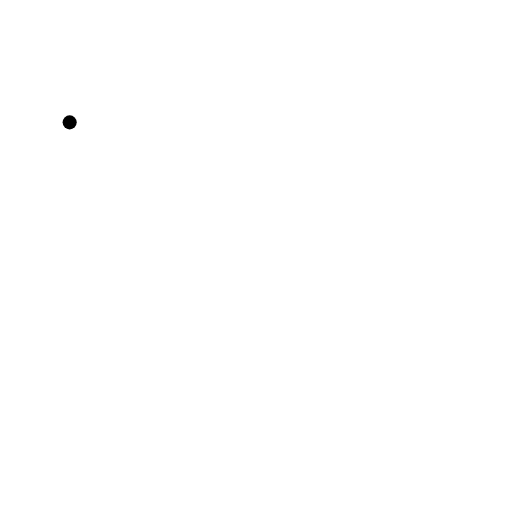
t = 0.00 s
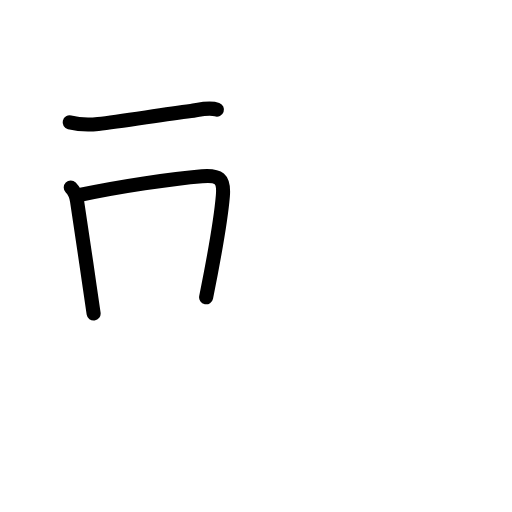
t = 2.81 s
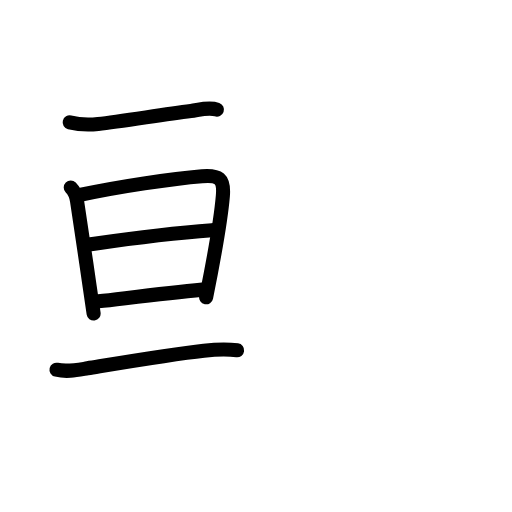
t = 5.58 s
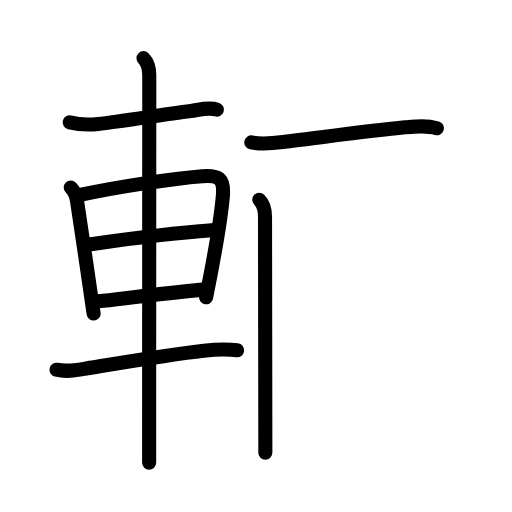
t = 8.42 s
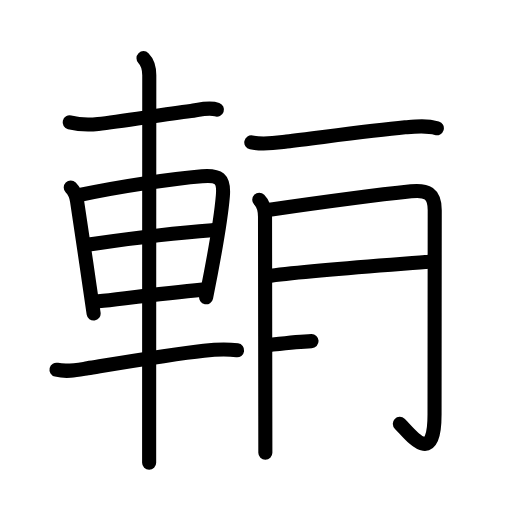
t = 11.25 s
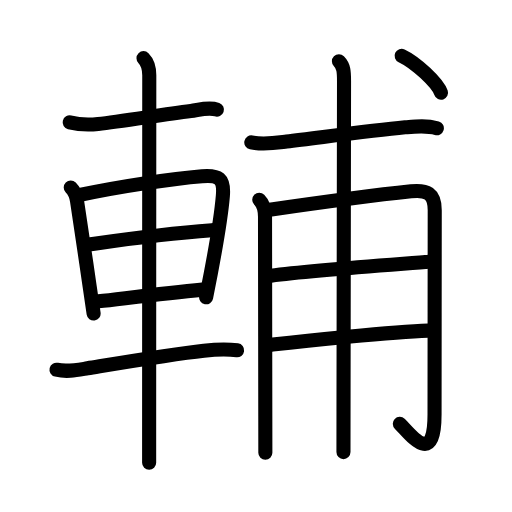
t = 14.00 s

The animated SVG that drew these frames (rendered in a browser with its animation timeline set to each time). Animation: 47 SMIL elements (animate=47); one cycle of 14.00 s.

<?xml version="1.0" encoding="UTF-8"?>
<!--
AniKanjiVG is licensed by CC-BY-SA Paul C. Sommerhoff (https://bitbucket.org/sommerhoff/anikanjivg).
AniKanjiVG uses KanjiVG which is licensed by CC-BY-SA Ulrich Apel (http://kanjivg.tagaini.net).
See also http://creativecommons.org/licenses/by-sa/3.0/
-->
<svg xmlns:kvg='http://kanjivg.tagaini.net' xmlns='http://www.w3.org/2000/svg' width='109' height='109' viewBox='0 0 109 109' style='fill:none;stroke:#000000;stroke-width:3;stroke-linecap:round;stroke-linejoin:round;' id="kvg:kanji_08f14"><g id="kvg:08f14" kvg:element="輔"><g id="kvg:08f14-g1" kvg:element="車" kvg:position="left" kvg:radical="general"><path id="kvg:08f14-s1" kvg:type="㇐" d="M14.83,26.05c2.3,0.57,4.07,0.56,6.06,0.34c4.9-0.54,13.09-1.91,19.76-2.77c1.71-0.22,3.84-0.88,5.53-0.28"><animate attributeName="d" begin="0.0s" dur="0.3333333333333333s" from="M14.83,26.05C14.83,26.05,14.83,26.05,14.83,26.05" to="M14.83,26.05c2.3,0.57,4.07,0.56,6.06,0.34" />
<animate attributeName="d" begin="0.3333333333333333s" dur="0.3333333333333333s" from="M14.83,26.05c2.3,0.57,4.07,0.56,6.06,0.34c0,0,0,0,0,0,0" to="M14.83,26.05c2.3,0.57,4.07,0.56,6.06,0.34c4.9-0.54,13.09-1.91,19.76-2.77" />
<animate attributeName="d" begin="0.6666666666666666s" dur="0.3333333333333333s" from="M14.83,26.05c2.3,0.57,4.07,0.56,6.06,0.34c4.9-0.54,13.09-1.91,19.76-2.77c0,0,0,0,0,0,0" to="M14.83,26.05c2.3,0.57,4.07,0.56,6.06,0.34c4.9-0.54,13.09-1.91,19.76-2.77c1.71-0.22,3.84-0.88,5.53-0.28" />
</path>
<path id="kvg:08f14-s2" kvg:type="㇑" d="M15.06,39.92c0.82,0.82,1.14,1.56,1.33,2.81c0.74,4.74,1.78,11.91,2.7,18.25c0.3,2.04,0.58,4.01,0.84,5.77"><animate attributeName="d" begin="1.0s" dur="0.3333333333333333s" from="M15.06,39.92C15.06,39.92,15.06,39.92,15.06,39.92" to="M15.06,39.92c0.82,0.82,1.14,1.56,1.33,2.81" />
<animate attributeName="d" begin="1.3333333333333333s" dur="0.3333333333333333s" from="M15.06,39.92c0.82,0.82,1.14,1.56,1.33,2.81c0,0,0,0,0,0,0" to="M15.06,39.92c0.82,0.82,1.14,1.56,1.33,2.81c0.74,4.74,1.78,11.91,2.7,18.25" />
<animate attributeName="d" begin="1.6666666666666665s" dur="0.3333333333333333s" from="M15.06,39.92c0.82,0.82,1.14,1.56,1.33,2.81c0.74,4.74,1.78,11.91,2.7,18.25c0,0,0,0,0,0,0" to="M15.06,39.92c0.82,0.82,1.14,1.56,1.33,2.81c0.74,4.74,1.78,11.91,2.7,18.25c0.3,2.04,0.58,4.01,0.84,5.77" />
<animate attributeName="d" begin="0s" dur="1.0s" from="M-100,-100" to="M-100,-100" />
</path>
<path id="kvg:08f14-s3" kvg:type="㇕a" d="M17.02,41.51c8-1.76,19.88-3.5,25.99-3.99c3.54-0.29,4.74,0.44,4.44,4.13c-0.33,4.05-1.4,10.39-2.56,16.49c-0.33,1.76-0.68,3.49-1.01,5.15"><animate attributeName="d" begin="2.0s" dur="0.25s" from="M17.02,41.51C17.02,41.51,17.02,41.51,17.02,41.51" to="M17.02,41.51c8-1.76,19.88-3.5,25.99-3.99" />
<animate attributeName="d" begin="2.25s" dur="0.25s" from="M17.02,41.51c8-1.76,19.88-3.5,25.99-3.99c0,0,0,0,0,0,0" to="M17.02,41.51c8-1.76,19.88-3.5,25.99-3.99c3.54-0.29,4.74,0.44,4.44,4.13" />
<animate attributeName="d" begin="2.5s" dur="0.25s" from="M17.02,41.51c8-1.76,19.88-3.5,25.99-3.99c3.54-0.29,4.74,0.44,4.44,4.13c0,0,0,0,0,0,0" to="M17.02,41.51c8-1.76,19.88-3.5,25.99-3.99c3.54-0.29,4.74,0.44,4.44,4.13c-0.33,4.05-1.4,10.39-2.56,16.49" />
<animate attributeName="d" begin="2.75s" dur="0.25s" from="M17.02,41.51c8-1.76,19.88-3.5,25.99-3.99c3.54-0.29,4.74,0.44,4.44,4.13c-0.33,4.05-1.4,10.39-2.56,16.49c0,0,0,0,0,0,0" to="M17.02,41.51c8-1.76,19.88-3.5,25.99-3.99c3.54-0.29,4.74,0.44,4.44,4.13c-0.33,4.05-1.4,10.39-2.56,16.49c-0.33,1.76-0.68,3.49-1.01,5.15" />
<animate attributeName="d" begin="0s" dur="2.0s" from="M-100,-100" to="M-100,-100" />
</path>
<path id="kvg:08f14-s4" kvg:type="㇐a" d="M18.73,52.07c7.8-1.13,15.37-2.28,26.4-3.07"><animate attributeName="d" begin="3.0s" dur="1.0s" from="M18.73,52.07C18.73,52.07,18.73,52.07,18.73,52.07" to="M18.73,52.07c7.8-1.13,15.37-2.28,26.4-3.07" />
<animate attributeName="d" begin="0s" dur="3.0s" from="M-100,-100" to="M-100,-100" />
</path>
<path id="kvg:08f14-s5" kvg:type="㇐a" d="M20.98,64.14c5.7-0.64,13.82-1.66,22.15-2.48"><animate attributeName="d" begin="4.0s" dur="1.0s" from="M20.98,64.14C20.98,64.14,20.98,64.14,20.98,64.14" to="M20.98,64.14c5.7-0.64,13.82-1.66,22.15-2.48" />
<animate attributeName="d" begin="0s" dur="4.0s" from="M-100,-100" to="M-100,-100" />
</path>
<path id="kvg:08f14-s6" kvg:type="㇐" d="M12.03,78.71c2.26,0.53,4.37,0.06,6.61-0.31c7.55-1.24,17.93-3,24.75-3.74c2.34-0.25,4.62-0.41,7.09-0.08"><animate attributeName="d" begin="5.0s" dur="0.3333333333333333s" from="M12.03,78.71C12.03,78.71,12.03,78.71,12.03,78.71" to="M12.03,78.71c2.26,0.53,4.37,0.06,6.61-0.31" />
<animate attributeName="d" begin="5.333333333333333s" dur="0.3333333333333333s" from="M12.03,78.71c2.26,0.53,4.37,0.06,6.61-0.31c0,0,0,0,0,0,0" to="M12.03,78.71c2.26,0.53,4.37,0.06,6.61-0.31c7.55-1.24,17.93-3,24.75-3.74" />
<animate attributeName="d" begin="5.666666666666667s" dur="0.3333333333333333s" from="M12.03,78.71c2.26,0.53,4.37,0.06,6.61-0.31c7.55-1.24,17.93-3,24.75-3.74c0,0,0,0,0,0,0" to="M12.03,78.71c2.26,0.53,4.37,0.06,6.61-0.31c7.55-1.24,17.93-3,24.75-3.74c2.34-0.25,4.62-0.41,7.09-0.08" />
<animate attributeName="d" begin="0s" dur="5.0s" from="M-100,-100" to="M-100,-100" />
</path>
<path id="kvg:08f14-s7" kvg:type="㇑" d="M30.55,12.38c0.91,0.91,1.23,1.99,1.23,3.65c0,0.97-0.03,53.71-0.03,74.72c0,3.76,0,6.5,0,7.75"><animate attributeName="d" begin="6.0s" dur="0.3333333333333333s" from="M30.55,12.38C30.55,12.38,30.55,12.38,30.55,12.38" to="M30.55,12.38c0.91,0.91,1.23,1.99,1.23,3.65" />
<animate attributeName="d" begin="6.333333333333333s" dur="0.3333333333333333s" from="M30.55,12.38c0.91,0.91,1.23,1.99,1.23,3.65c0,0,0,0,0,0,0" to="M30.55,12.38c0.91,0.91,1.23,1.99,1.23,3.65c0,0.97-0.03,53.71-0.03,74.72" />
<animate attributeName="d" begin="6.666666666666667s" dur="0.3333333333333333s" from="M30.55,12.38c0.91,0.91,1.23,1.99,1.23,3.65c0,0.97-0.03,53.71-0.03,74.72c0,0,0,0,0,0,0" to="M30.55,12.38c0.91,0.91,1.23,1.99,1.23,3.65c0,0.97-0.03,53.71-0.03,74.72c0,3.76,0,6.5,0,7.75" />
<animate attributeName="d" begin="0s" dur="6.0s" from="M-100,-100" to="M-100,-100" />
</path>
</g>
<g id="kvg:08f14-g2" kvg:element="甫" kvg:position="right"><path id="kvg:08f14-s8" kvg:type="㇐" d="M53.5,30.31c2.62,0.56,5.3,0.1,7.52-0.17c6.67-0.79,17.72-2.31,25.22-3.03c2.29-0.22,4.53-0.49,6.76,0.18"><animate attributeName="d" begin="7.0s" dur="0.3333333333333333s" from="M53.5,30.31C53.5,30.31,53.5,30.31,53.5,30.31" to="M53.5,30.31c2.62,0.56,5.3,0.1,7.52-0.17" />
<animate attributeName="d" begin="7.333333333333333s" dur="0.3333333333333333s" from="M53.5,30.31c2.62,0.56,5.3,0.1,7.52-0.17c0,0,0,0,0,0,0" to="M53.5,30.31c2.62,0.56,5.3,0.1,7.52-0.17c6.67-0.79,17.72-2.31,25.22-3.03" />
<animate attributeName="d" begin="7.666666666666667s" dur="0.3333333333333333s" from="M53.5,30.31c2.62,0.56,5.3,0.1,7.52-0.17c6.67-0.79,17.72-2.31,25.22-3.03c0,0,0,0,0,0,0" to="M53.5,30.31c2.62,0.56,5.3,0.1,7.52-0.17c6.67-0.79,17.72-2.31,25.22-3.03c2.29-0.22,4.53-0.49,6.76,0.18" />
<animate attributeName="d" begin="0s" dur="7.0s" from="M-100,-100" to="M-100,-100" />
</path>
<g id="kvg:08f14-g3" kvg:element="用" kvg:variant="true"><path id="kvg:08f14-s9" kvg:type="㇑" d="M55.19,42.53c0.89,0.89,1.23,2.22,1.23,3.63c0,0.58,0.04,28.1,0.06,42.47c0.01,3.65,0.01,6.45,0.01,7.74"><animate attributeName="d" begin="8.0s" dur="0.3333333333333333s" from="M55.19,42.53C55.19,42.53,55.19,42.53,55.19,42.53" to="M55.19,42.53c0.89,0.89,1.23,2.22,1.23,3.63" />
<animate attributeName="d" begin="8.333333333333334s" dur="0.3333333333333333s" from="M55.19,42.53c0.89,0.89,1.23,2.22,1.23,3.63c0,0,0,0,0,0,0" to="M55.19,42.53c0.89,0.89,1.23,2.22,1.23,3.63c0,0.58,0.04,28.1,0.06,42.47" />
<animate attributeName="d" begin="8.666666666666666s" dur="0.3333333333333333s" from="M55.19,42.53c0.89,0.89,1.23,2.22,1.23,3.63c0,0.58,0.04,28.1,0.06,42.47c0,0,0,0,0,0,0" to="M55.19,42.53c0.89,0.89,1.23,2.22,1.23,3.63c0,0.58,0.04,28.1,0.06,42.47c0.01,3.65,0.01,6.45,0.01,7.74" />
<animate attributeName="d" begin="0s" dur="8.0s" from="M-100,-100" to="M-100,-100" />
</path>
<path id="kvg:08f14-s10" kvg:type="㇆" d="M57.4,44.65c8.31-1.2,24.58-3.35,30.11-3.93c3.37-0.35,5.04,0.45,5.04,4.03c0,5.87-0.04,37.12-0.04,43.5c0,11.57-5.38,3.88-7.39,1.98"><animate attributeName="d" begin="9.0s" dur="0.25s" from="M57.4,44.65C57.4,44.65,57.4,44.65,57.4,44.65" to="M57.4,44.65c8.31-1.2,24.58-3.35,30.11-3.93" />
<animate attributeName="d" begin="9.25s" dur="0.25s" from="M57.4,44.65c8.31-1.2,24.58-3.35,30.11-3.93c0,0,0,0,0,0,0" to="M57.4,44.65c8.31-1.2,24.58-3.35,30.11-3.93c3.37-0.35,5.04,0.45,5.04,4.03" />
<animate attributeName="d" begin="9.5s" dur="0.25s" from="M57.4,44.65c8.31-1.2,24.58-3.35,30.11-3.93c3.37-0.35,5.04,0.45,5.04,4.03c0,0,0,0,0,0,0" to="M57.4,44.65c8.31-1.2,24.58-3.35,30.11-3.93c3.37-0.35,5.04,0.45,5.04,4.03c0,5.87-0.04,37.12-0.04,43.5" />
<animate attributeName="d" begin="9.75s" dur="0.25s" from="M57.4,44.65c8.31-1.2,24.58-3.35,30.11-3.93c3.37-0.35,5.04,0.45,5.04,4.03c0,5.87-0.04,37.12-0.04,43.5c0,0,0,0,0,0,0" to="M57.4,44.65c8.31-1.2,24.58-3.35,30.11-3.93c3.37-0.35,5.04,0.45,5.04,4.03c0,5.87-0.04,37.12-0.04,43.5c0,11.57-5.38,3.88-7.39,1.98" />
<animate attributeName="d" begin="0s" dur="9.0s" from="M-100,-100" to="M-100,-100" />
</path>
<path id="kvg:08f14-s11" kvg:type="㇐" d="M57.65,58.69c9.1-1.19,27.86-2.48,33.76-2.97"><animate attributeName="d" begin="10.0s" dur="1.0s" from="M57.65,58.69C57.65,58.69,57.65,58.69,57.65,58.69" to="M57.65,58.69c9.1-1.19,27.86-2.48,33.76-2.97" />
<animate attributeName="d" begin="0s" dur="10.0s" from="M-100,-100" to="M-100,-100" />
</path>
<path id="kvg:08f14-s12" kvg:type="㇐" d="M58.06,73.36c6.32-0.73,25.32-2.73,33.07-2.98"><animate attributeName="d" begin="11.0s" dur="1.0s" from="M58.06,73.36C58.06,73.36,58.06,73.36,58.06,73.36" to="M58.06,73.36c6.32-0.73,25.32-2.73,33.07-2.98" />
<animate attributeName="d" begin="0s" dur="11.0s" from="M-100,-100" to="M-100,-100" />
</path>
<path id="kvg:08f14-s13" kvg:type="㇑" d="M72.15,13.04c1.03,1.03,1.09,2.21,1.09,4.22c0,0.96-0.08,49.54-0.11,70.37c-0.01,4.23-0.01,7.31-0.01,8.62"><animate attributeName="d" begin="12.0s" dur="0.3333333333333333s" from="M72.15,13.04C72.15,13.04,72.15,13.04,72.15,13.04" to="M72.15,13.04c1.03,1.03,1.09,2.21,1.09,4.22" />
<animate attributeName="d" begin="12.333333333333334s" dur="0.3333333333333333s" from="M72.15,13.04c1.03,1.03,1.09,2.21,1.09,4.22c0,0,0,0,0,0,0" to="M72.15,13.04c1.03,1.03,1.09,2.21,1.09,4.22c0,0.96-0.08,49.54-0.11,70.37" />
<animate attributeName="d" begin="12.666666666666666s" dur="0.3333333333333333s" from="M72.15,13.04c1.03,1.03,1.09,2.21,1.09,4.22c0,0.96-0.08,49.54-0.11,70.37c0,0,0,0,0,0,0" to="M72.15,13.04c1.03,1.03,1.09,2.21,1.09,4.22c0,0.96-0.08,49.54-0.11,70.37c-0.01,4.23-0.01,7.31-0.01,8.62" />
<animate attributeName="d" begin="0s" dur="12.0s" from="M-100,-100" to="M-100,-100" />
</path>
</g>
<g id="kvg:08f14-g4" kvg:element="丶"><path id="kvg:08f14-s14" kvg:type="㇔" d="M85.5,11.88c2.96,1.39,7.65,5.71,8.39,7.87"><animate attributeName="d" begin="13.0s" dur="1.0s" from="M85.5,11.88C85.5,11.88,85.5,11.88,85.5,11.88" to="M85.5,11.88c2.96,1.39,7.65,5.71,8.39,7.87" />
<animate attributeName="d" begin="0s" dur="13.0s" from="M-100,-100" to="M-100,-100" />
</path>
</g>
</g>
</g>
</svg>
